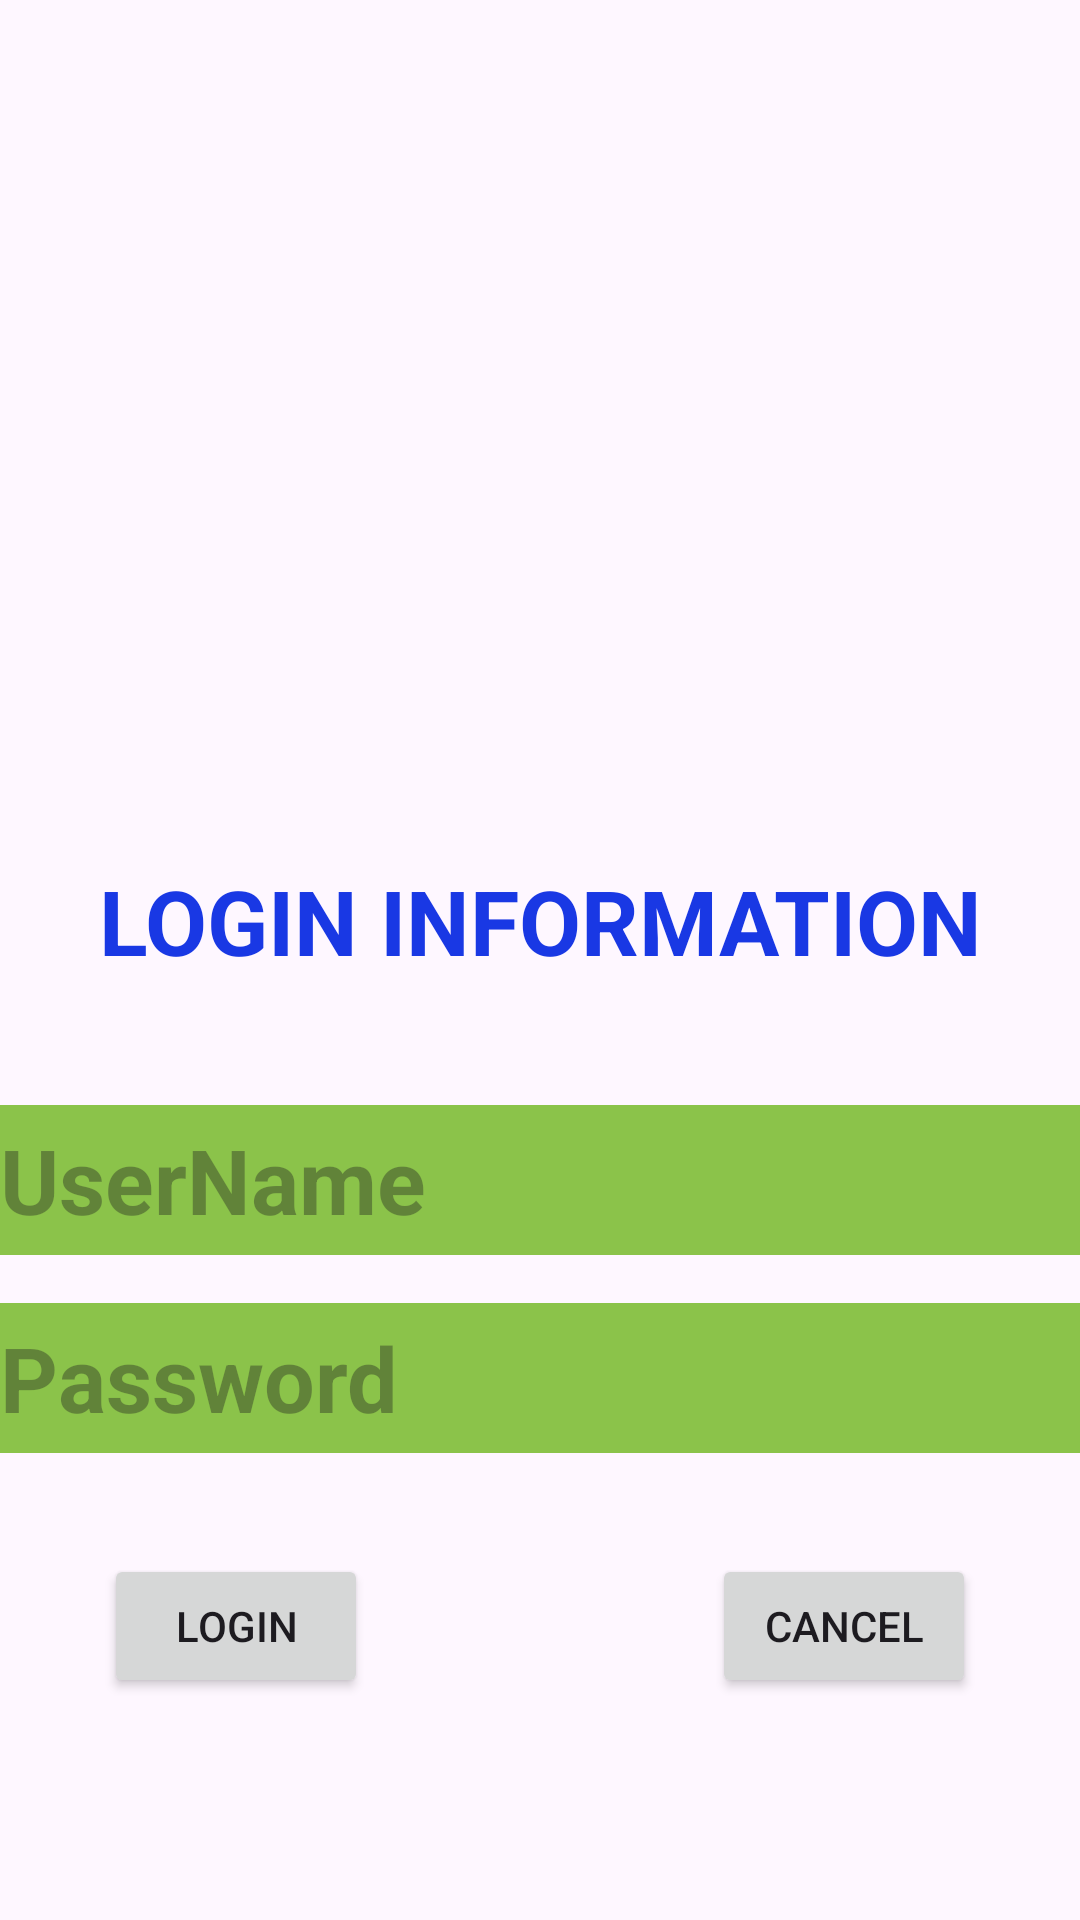

Reconstruct the res/layout file that produces this screen, plus the resources it refers to.
<!-- AndroidManifest.xml: application theme Theme.Lab02_v1 -->
<!-- res/layout/activity_main.xml -->
<?xml version="1.0" encoding="utf-8"?>
<androidx.constraintlayout.widget.ConstraintLayout xmlns:android="http://schemas.android.com/apk/res/android"
    xmlns:app="http://schemas.android.com/apk/res-auto"
    xmlns:tools="http://schemas.android.com/tools"
    android:layout_width="match_parent"
    android:layout_height="match_parent"
    android:orientation="vertical"
    tools:context=".MainActivity">

    <TextView
        android:id="@+id/textView"
        android:layout_width="match_parent"
        android:layout_height="40sp"
        android:layout_marginBottom="250dp"
        android:text="LOGIN INFORMATION"
        android:textAlignment="center"
        android:textColor="#1938E4"
        android:textSize="30sp"
        android:textStyle="bold"
        app:layout_constraintBottom_toBottomOf="parent"
        app:layout_constraintEnd_toEndOf="parent"
        app:layout_constraintHorizontal_bias="0.51"
        app:layout_constraintStart_toStartOf="parent"
        app:layout_constraintTop_toBottomOf="@+id/imageView" />

    <ImageView
        android:id="@+id/imageView"
        android:layout_width="172dp"
        android:layout_height="160dp"

        app:layout_constraintBottom_toTopOf="@+id/textView"
        app:layout_constraintEnd_toEndOf="parent"
        app:layout_constraintStart_toStartOf="parent"
        app:layout_constraintTop_toTopOf="parent"
        app:srcCompat="@drawable/logo" />

    <EditText
        android:id="@+id/UserName"
        android:layout_width="0dp"
        android:layout_height="50sp"
        android:layout_marginBottom="180dp"
        android:background="#8BC34A"
        android:hint="UserName"
        android:inputType="text"
        android:textAlignment="textStart"
        android:textSize="30sp"
        android:textStyle="bold"
        app:layout_constraintBottom_toBottomOf="parent"
        app:layout_constraintEnd_toEndOf="parent"
        app:layout_constraintStart_toStartOf="parent"
        app:layout_constraintTop_toBottomOf="@+id/textView" />

    <EditText
        android:id="@+id/Password"
        android:layout_width="0dp"
        android:layout_height="50sp"
        android:layout_marginBottom="140dp"
        android:background="#8BC34A"
        android:hint="Password"
        android:inputType="text"
        android:textSize="30sp"
        android:textStyle="bold"
        app:layout_constraintBottom_toBottomOf="parent"
        app:layout_constraintEnd_toEndOf="parent"
        app:layout_constraintStart_toStartOf="parent"
        app:layout_constraintTop_toBottomOf="@+id/UserName" />

    <Button
        android:id="@+id/Btn_Cancel"
        android:layout_width="wrap_content"
        android:layout_height="wrap_content"
        android:layout_marginStart="80dp"
        android:layout_marginBottom="40dp"
        android:text="Cancel"
        app:layout_constraintBottom_toBottomOf="parent"
        app:layout_constraintEnd_toEndOf="parent"
        app:layout_constraintStart_toEndOf="@+id/Btn_login"
        app:layout_constraintTop_toBottomOf="@+id/Password" />

    <Button
        android:id="@+id/Btn_login"
        android:layout_width="wrap_content"
        android:layout_height="wrap_content"
        android:layout_marginBottom="40dp"
        android:text="Login"
        app:layout_constraintBottom_toBottomOf="parent"
        app:layout_constraintEnd_toStartOf="@+id/Btn_Cancel"
        app:layout_constraintStart_toStartOf="parent"
        app:layout_constraintTop_toBottomOf="@+id/Password" />

</androidx.constraintlayout.widget.ConstraintLayout>
<!-- resources referenced by this layout -->
<resources>
  <style name="Theme.Lab02_v1" parent="Base.Theme.Lab02_v1" />
  <style name="Base.Theme.Lab02_v1" parent="Theme.Material3.DayNight.NoActionBar">
          
          
      </style>
</resources>
